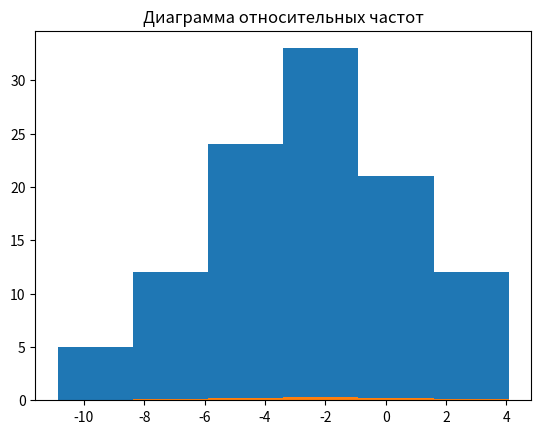

Generate this figure with matplotlib:
##  (-2;9)//	110//	1,25//	4	Скотта	// t-распределение Стьюдента  с числом степеней свободы k=7

import numpy as np
import matplotlib.pyplot as plt
import scipy.stats as sts
import math


## сортировка массива по возрастанию
def sort_massiv(massiv):
    massiv.sort()
    return massiv


def generation_norm_random(a=-2, sigma=3, n_points=110):
    massiv = np.random.normal(a, sigma, n_points)
    return massiv


def plot_norm(a=0, sigma=1, n_points=110):
    massiv = generation_norm_random(a, sigma, n_points)
    plt.hist(massiv, density=True, histtype='stepfilled', alpha=0.8)
    plt.title('Гистограмма нормального распределения')

    ## Пункт 1


## расчет числа интервалов  и длину интервала группироваки по правилу Скотта
def calc_k_scott(n_points, massiv):
    h = 3.5 * calc_std(massiv) / (n_points ** (1 / 3))
    k = int((max(massiv) - min(massiv)) / h)
    print('h = ', h)
    print('k = ', k)
    return h, k

def interval_grouping(h, k, massiv):
    intervals = []
    for i in range(int(k)):
        intervals.append([massiv.min() + h * i, massiv.min() + h * (i + 1)])
    print('Количество интервалов: ', k)
    print('Длина интервала: ', h)
    print('Интервалы: ', intervals)
    intervals_gist = []
    for i in range(int(k)):
        intervals_gist.append(intervals[i][0])
    return intervals, intervals_gist


## вычисление суммы абсолютных частот в интервалах группировки и построить диагармму ассолютных частот
def calc_abs_freq(h, k, massiv, intervals, intervals_gist):
    ## абсолютные частоты в интервалах группировки
    abs_freq = []
    ## вычисление абсолютных частот
    for i in range(int(k)):
        abs_freq.append(0)
        for j in massiv:
            if intervals[i][0] <= j < intervals[i][1]:
                abs_freq[i] += 1
    print('Абсолютные частоты: ', abs_freq)
    ## сумма абсолютных частот
    sum_abs_freq = 0
    for i in abs_freq:
        sum_abs_freq += i
    print('Сумма абсолютных частот: ', sum_abs_freq)
    ## построение диаграммы абсолютных частот
    plt.bar(intervals_gist, abs_freq, width=h, align='edge')
    plt.title('Диаграмма абсолютных частот')
    plt.show()

def calc_rel_freq(h, k, massiv, intervals, intervals_gist):
    ## относительные частоты в интервалах группировки
    rel_freq = []
## вычисление относительных частот
    for i in range(int(k)):
        rel_freq.append(0)
        for j in massiv:
            if intervals[i][0] <= j < intervals[i][1]:
                rel_freq[i] += 1
        rel_freq[i] /= len(massiv)
    print('Относительные частоты: ', rel_freq)
    ## сумма относительных частот
    sum_rel_freq = 0
    for i in rel_freq:
        sum_rel_freq += i
    print('Сумма относительных частот: ', sum_rel_freq)
    ## построение диаграммы относительных частот
    plt.bar(intervals_gist, rel_freq, width=h, align='edge')
    plt.title('Диаграмма относительных частот')
    plt.show()

            ## Пункт 2




    









            ## Пункт 4

## функция вычисления математического ожидания
def calc_mean(massiv):
    sum = 0
    for i in massiv:
        sum += i
    return sum / len(massiv)


## функция вычисления дисперсии
def calc_disp(massiv):
    sum = 0
    for i in massiv:
        sum += (i - calc_mean(massiv)) ** 2
    return sum / (len(massiv) - 1)


## функция вычисления среднеквадратического отклонения
def calc_std(massiv):
    return math.sqrt(calc_disp(massiv))


## вычисление стандартное отклонение значений ряда измерений в ручную
def calc_std(massiv):
    sum = 0
    for i in massiv:
        sum += i
    mean = sum / len(massiv)
    sum = 0
    for i in massiv:
        sum += (i - mean) ** 2
    return math.sqrt(sum / (len(massiv) - 1))


## функция вычисления коэффициента асимметрии
def calc_asym(massiv):
    sum = 0
    for i in massiv:
        sum += (i - calc_mean(massiv)) ** 3
    return sum / (len(massiv) * (calc_std(massiv) ** 3))


## функция вычисления коэффициента эксцесса
def calc_excess(massiv):
    sum = 0
    for i in massiv:
        sum += (i - calc_mean(massiv)) ** 4
    return sum / (len(massiv) * (calc_std(massiv) ** 4)) - 3


## функция вычисления медианы
def calc_median(massiv):
    return massiv[int(len(massiv) / 2)]


def result_4_punkt(massiv):
    print('Математическое ожидание 1 способом: ', calc_mean(massiv))
    print('Математическое ожидание 2 способом: ', np.mean(massiv))
    print('Дисперсия 1 способом: ', calc_disp(massiv))
    print('Дисперсия 2 способом: ', np.var(massiv))
    print('Среднеквадратическое отклонение 1 способом: ', calc_std(massiv))
    print('Среднеквадратическое отклонение 2 способом: ', np.std(massiv))
    print('Коэффициент асимметрии 1 способом: ', calc_asym(massiv))
    print('Коэффициент асимметрии 2 способом: ', sts.skew(massiv))
    print('Коэффициент эксцесса 1 способом: ', calc_excess(massiv))
    print('Коэффициент эксцесса 2 способом: ', sts.kurtosis(massiv))
    print('Медиана 1 способом: ', calc_median(massiv))
    print('Медиана 2 способом: ', np.median(massiv))


massiv = sort_massiv(generation_norm_random(-2, 3, 110))
print(massiv.min())
print(massiv)
calc_abs_freq(calc_k_scott(110, massiv)[0],calc_k_scott(110, massiv)[1], massiv,
              interval_grouping(calc_k_scott(110, massiv)[0],
                                calc_k_scott(110, massiv)[1], massiv)[0], interval_grouping(calc_k_scott(110, massiv)[0],calc_k_scott(110, massiv)[1], massiv)[1])
calc_rel_freq(calc_k_scott(110, massiv)[0],calc_k_scott(110, massiv)[1], massiv,
                interval_grouping(calc_k_scott(110, massiv)[0],
                                calc_k_scott(110, massiv)[1], massiv)[0], interval_grouping(calc_k_scott(110, massiv)[0],calc_k_scott(110, massiv)[1], massiv)[1])


result_4_punkt(massiv)

##Пункт 3
